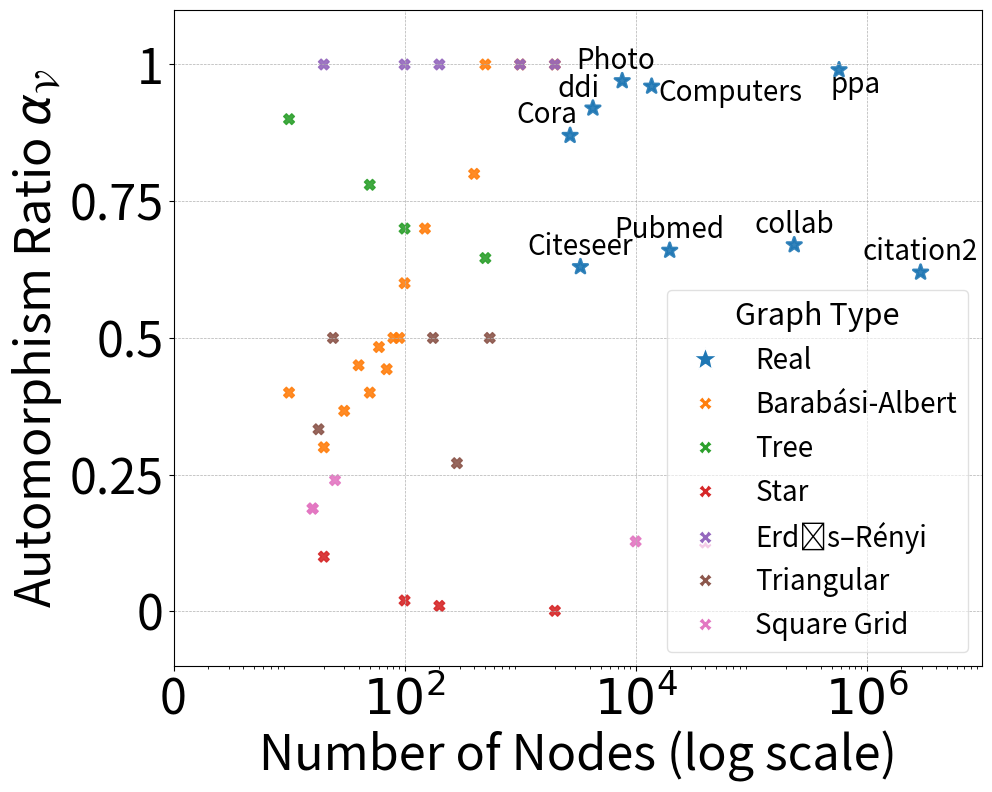

This figure's Python source:
# import pandas as pd
# import numpy as np
# import matplotlib.pyplot as plt
# import seaborn as sns
# from matplotlib.gridspec import GridSpec

# # Data
# data = [
#     ("BARABASI ALBERT", 2000, 1.000000, "Barabási-Albert"),
#     ("BARABASI ALBERT", 1000, 1.000000, "Barabási-Albert"),
#     ("BARABASI ALBERT", 500, 1.000000, "Barabási-Albert"),
#     ("BARABASI ALBERT", 400, 0.800000, "Barabási-Albert"),
#     ("BARABASI ALBERT", 150, 0.700000, "Barabási-Albert"),
#     ("BARABASI ALBERT", 10, 0.400000, "Barabási-Albert"),
#     ("GraphType.BARABASI_ALBERT", 100, 0.600000, "Barabási-Albert"),
#     ("GraphType.BARABASI_ALBERT", 90, 0.500000, "Barabási-Albert"),
#     ("GraphType.BARABASI_ALBERT", 80, 0.500000, "Barabási-Albert"),
#     ("GraphType.BARABASI_ALBERT", 70, 0.442857, "Barabási-Albert"),
#     ("GraphType.BARABASI_ALBERT", 60, 0.483333, "Barabási-Albert"),
#     ("GraphType.BARABASI_ALBERT", 50, 0.400000, "Barabási-Albert"),
#     ("GraphType.BARABASI_ALBERT", 40, 0.450000, "Barabási-Albert"),
#     ("GraphType.BARABASI_ALBERT", 30, 0.366667, "Barabási-Albert"),
#     ("GraphType.BARABASI_ALBERT", 20, 0.300000, "Barabási-Albert"),
#     ("TREE", 10, 0.900000, "Tree"),
#     ("TREE", 50, 0.780000, "Tree"),
#     ("TREE", 100, 0.700000, "Tree"),
#     ("TREE", 500, 0.646000, "Tree"),
#     ("STAR", 20, 0.100000, "Star"),
#     ("STAR", 100, 0.020000, "Star"),
#     ("STAR", 200, 0.010000, "Star"),
#     ("STAR", 2000, 0.001000, "Star"),
#     ("ERDOS RENYI", 2000, 1.000000, "Erdős–Rényi"),
#     ("ERDOS RENYI", 1000, 1.000000, "Erdős–Rényi"),
#     ("ERDOS RENYI", 200, 1.000000, "Erdős–Rényi"),
#     ("ERDOS RENYI", 100, 1.000000, "Erdős–Rényi"),
#     ("ERDOS RENYI", 20, 1.000000, "Erdős–Rényi"),
#     ("TRIANGULAR", 18, 0.333000, "Triangular"),
#     ("TRIANGULAR", 24, 0.500000, "Triangular"),
#     ("TRIANGULAR", 176, 0.500000, "Triangular"),
#     ("TRIANGULAR", 284, 0.271000, "Triangular"),
#     ("TRIANGULAR", 546, 0.500000, "Triangular"),
#     ("SQUARE GRID", 40000, 0.126000, "Square Grid"),
#     ("SQUARE GRID", 10000, 0.128000, "Square Grid"),
#     ("SQUARE GRID", 25, 0.240000, "Square Grid"),
#     ("SQUARE GRID", 16, 0.188000, "Square Grid"),
#     ("SQUARE GRID", 16, 0.188000, "Square Grid"),
# ]

# real = [    
#     ("collab", 235868, 0.670000, "Real"),
#     ("ddi", 4267, 0.920000, "Real"),
#     ("ppa", 576289, 0.990000, "Real"),
#     ("citation2", 2927963, 0.620000, "Real"),
#     ("Pubmed", 19717, 0.660000, "Real"),
#     ("Cora", 2708, 0.870000, "Real"),
#     ("Citeseer", 3327, 0.630000, "Real"),
#     ("Photo", 7650, 0.970000, "Real"),
#     ("Computers", 13752, 0.960000, "Real")
#     ]

# TITLE_SIZE = 26
# LABEL_SIZE = 35
# TICK_SIZE = 35
# LEGEND_SIZE = 20
# LEGEND_TITLE_SIZE = 18
# ANNOTATION_SIZE = 24
# FIGSIZE = (10, 8)
# DPI = 300
# LEGENG_SIZE = 15

# df = pd.DataFrame(data, columns=["Dataset", "NumNodes", "AutoV", "GraphType"])

# # 调色板
# palette = {
#     "Real": "#1f77b4",
#     "Barabási-Albert": "#ff7f0e",
#     "Tree": "#2ca02c",
#     "Star": "#d62728",
#     "Erdős–Rényi": "#9467bd",
#     "Triangular": "#8c564b",
#     "Square Grid": "#e377c2"
# }

# # 绘图
# fig = plt.figure(figsize=FIGSIZE)  # 
# gs = GridSpec(3, 3)  # 

# ax_main = fig.add_subplot(gs[0:3, 0:3])

# # 散点图
# sns.scatterplot(
#     data=df,
#     x="NumNodes",
#     y="AutoV",
#     hue="GraphType",
#     palette=palette,
#     edgecolor=None,  # 去掉黑边框
#     linewidth=2,  # 散点加粗
#     s=60,
#     alpha=0.9,
#     marker="X",  # 使用 "X" 作为标记
#     ax=ax_main
# )
# real = pd.DataFrame(real, columns=["Dataset", "NumNodes", "AutoV", "GraphType"])


# sns.scatterplot(
#     data=real,
#     x="NumNodes",
#     y="AutoV",
#     hue="GraphType",
#     palette=palette,
#     edgecolor=None,   # Remove black borders
#     linewidth=0,      # No outline needed for stars
#     s=300,            # Increase marker size (e.g., 300)
#     alpha=0.9,
#     marker="*",       # "*" is the five-pointed star marker
#     ax=ax_main
# )
# # 手动调整标注位置，避免重叠，确保不同点的标注在上方或右侧
# # real_df = real[df["GraphType"] == "Real"]
# # a 是你想要平移的量，比如 a = 0.02
# a = 0.974
# b = -0.05
# positions = {
#     "Photo": (0.1 + a, -0.1 - b),
#     "Computers": (0.05 + a, -0.15 - b),
#     "Cora": (0.05 + a, -0.15 - b),
#     "Citeseer": (0.05, 0.02),
#     "Pubmed": (0.05, 0.02),
#     "collab": (0.05, 0.02),
#     "ddi": (0.05 + a, -0.15 - b),
#     "ppa": (0.05, 0.02),
#     "citation2": (0.05, 0.02),
# }

# for _, row in real.iterrows():
#     x, y = row["NumNodes"], row["AutoV"]
#     label = row["Dataset"]
    
#     # 根据预定义的位置进行标注
#     if label in positions:
#         offset_x, offset_y = positions[label]
#     else:
#         offset_x, offset_y = 0, 0  # 默认位置
    
#     ax_main.text(
#         x + offset_x, y + offset_y, label,
#         fontsize=20, color='black', ha='center', va='bottom'  # 放大字体
#     )



# # 主图设置，进一步放大字体
# ax_main.set_xscale("log")
# ax_main.set_xlim(1e0, 1e7)
# y_min, y_max = 0, 1
# y_margin = (y_max - y_min) * 0.1  # 10% margin
# ax_main.set_ylim(y_min - y_margin, y_max + y_margin)
# ax_main.tick_params(axis='both', labelsize=LABEL_SIZE)
# ax_main.set_xlabel("Number of Nodes (log scale)", fontsize=LABEL_SIZE)  # 
# ax_main.set_ylabel(r"Automorphism Ratio $\alpha_{\mathcal{V}}$", fontsize=LABEL_SIZE)  # 
# # ax_main.set_title("Automorphism Spectrum of Graphs", fontsize=TITLE_SIZE)  # 
# ax_main.grid(True, linestyle="--", linewidth=0.5)

# # 分类标记框 - 右下角，横坐标上方

# ax_main.legend(title="Graph Type", fontsize=LEGEND_SIZE, title_fontsize=LEGEND_SIZE, loc="lower right", frameon=True, fancybox=True, framealpha=0.5)

# # 布局调整与保存
# plt.tight_layout(pad=1.0)  # 防止标注溢出
# [redacted]
# plt.savefig(output_path, dpi=DPI)
# plt.show()

# output_path



import pandas as pd
import numpy as np
import matplotlib.pyplot as plt
import seaborn as sns
from matplotlib.gridspec import GridSpec
import matplotlib.lines as mlines

# Data
data = [
    ("collab", 235868, 0.670000, "Real"),
    ("ddi", 4267, 0.920000, "Real"),
    ("ppa", 576289, 0.990000, "Real"),
    ("citation2", 2927963, 0.620000, "Real"),
    ("Pubmed", 19717, 0.660000, "Real"),
    ("Cora", 2708, 0.870000, "Real"),
    ("Citeseer", 3327, 0.630000, "Real"),
    ("Photo", 7650, 0.970000, "Real"),
    ("Computers", 13752, 0.960000, "Real"),
    ("BARABASI ALBERT", 2000, 1.000000, "Barabási-Albert"),
    ("BARABASI ALBERT", 1000, 1.000000, "Barabási-Albert"),
    ("BARABASI ALBERT", 500, 1.000000, "Barabási-Albert"),
    ("BARABASI ALBERT", 400, 0.800000, "Barabási-Albert"),
    ("BARABASI ALBERT", 150, 0.700000, "Barabási-Albert"),
    ("BARABASI ALBERT", 10, 0.400000, "Barabási-Albert"),
    ("GraphType.BARABASI_ALBERT", 100, 0.600000, "Barabási-Albert"),
    ("GraphType.BARABASI_ALBERT", 90, 0.500000, "Barabási-Albert"),
    ("GraphType.BARABASI_ALBERT", 80, 0.500000, "Barabási-Albert"),
    ("GraphType.BARABASI_ALBERT", 70, 0.442857, "Barabási-Albert"),
    ("GraphType.BARABASI_ALBERT", 60, 0.483333, "Barabási-Albert"),
    ("GraphType.BARABASI_ALBERT", 50, 0.400000, "Barabási-Albert"),
    ("GraphType.BARABASI_ALBERT", 40, 0.450000, "Barabási-Albert"),
    ("GraphType.BARABASI_ALBERT", 30, 0.366667, "Barabási-Albert"),
    ("GraphType.BARABASI_ALBERT", 20, 0.300000, "Barabási-Albert"),
    ("TREE", 10, 0.900000, "Tree"),
    ("TREE", 50, 0.780000, "Tree"),
    ("TREE", 100, 0.700000, "Tree"),
    ("TREE", 500, 0.646000, "Tree"),
    ("STAR", 20, 0.100000, "Star"),
    ("STAR", 100, 0.020000, "Star"),
    ("STAR", 200, 0.010000, "Star"),
    ("STAR", 2000, 0.001000, "Star"),
    ("ERDOS RENYI", 2000, 1.000000, "Erdős–Rényi"),
    ("ERDOS RENYI", 1000, 1.000000, "Erdős–Rényi"),
    ("ERDOS RENYI", 200, 1.000000, "Erdős–Rényi"),
    ("ERDOS RENYI", 100, 1.000000, "Erdős–Rényi"),
    ("ERDOS RENYI", 20, 1.000000, "Erdős–Rényi"),
    ("TRIANGULAR", 18, 0.333000, "Triangular"),
    ("TRIANGULAR", 24, 0.500000, "Triangular"),
    ("TRIANGULAR", 176, 0.500000, "Triangular"),
    ("TRIANGULAR", 284, 0.271000, "Triangular"),
    ("TRIANGULAR", 546, 0.500000, "Triangular"),
    ("SQUARE GRID", 40000, 0.126000, "Square Grid"),
    ("SQUARE GRID", 10000, 0.128000, "Square Grid"),
    ("SQUARE GRID", 25, 0.240000, "Square Grid"),
    ("SQUARE GRID", 16, 0.188000, "Square Grid"),
    ("SQUARE GRID", 16, 0.188000, "Square Grid"),
]

df = pd.DataFrame(data, columns=["Dataset", "NumNodes", "AutoV", "GraphType"])

# Color palette
palette = {
    "Real": "#1f77b4",
    "Barabási-Albert": "#ff7f0e",
    "Tree": "#2ca02c",
    "Star": "#d62728",
    "Erdős–Rényi": "#9467bd",
    "Triangular": "#8c564b",
    "Square Grid": "#e377c2"
}

# Plotting
fig = plt.figure(figsize=(10, 8))  
gs = GridSpec(3, 3)
ax_main = fig.add_subplot(gs[0:3, 0:3])

# Plot "Real" category with stars
sns.scatterplot(
    data=df[df['GraphType'] == 'Real'],
    x="NumNodes",
    y="AutoV",
    hue="GraphType",
    palette=palette,
    edgecolor=None,  
    linewidth=2,  
    s=120, ######
    alpha=0.9,  # Corrected alpha value
    marker="*",  # Use star marker
    ax=ax_main
)

# Plot other categories with crosses
sns.scatterplot(
    data=df[df['GraphType'] != 'Real'],
    x="NumNodes",
    y="AutoV",
    hue="GraphType",
    palette=palette,
    edgecolor=None,  
    linewidth=1,  
    s=60,
    alpha=0.9,
    marker="X",  # Use cross marker
    ax=ax_main
)

# Manually adjust text positioning
positions = {
    "Photo": (6752, 0.98),
    "Computers": (65752, 0.92),
    "Cora": (1708, 0.88),
    "Citeseer": (3327, 0.64),
    "Pubmed": (19717, 0.67),
    "collab": (235868, 0.68),
    "ddi": (3237, 0.928),
    "ppa": (806289, 0.935), ###
    "citation2": (2927963, 0.63),
}


used_positions = set()
for _, row in df[df["GraphType"] == "Real"].iterrows():
    x, y = row["NumNodes"], row["AutoV"]
    label = row["Dataset"]
    
    if label in positions:
        manual_x, manual_y = positions[label]
    else:
        manual_x, manual_y = x, y  
    
    while (manual_x, manual_y) in used_positions:
        manual_y += 0.05  # Adjust y position if overlapping
    
    used_positions.add((manual_x, manual_y))  # Mark position as used
    
    ax_main.text(
        manual_x, manual_y, label,
        fontsize=20, color='black', ha='center', va='bottom'  # Adjust font size
    )

# Set main plot properties
ax_main.set_xscale("log")
ax_main.set_xlim(1, 1e7) ######
ax_main.set_ylim(0, 1)
y_min, y_max = 0, 1
y_margin = (y_max - y_min) * 0.1  # 10% margin
ax_main.set_ylim(y_min - y_margin, y_max + y_margin)

TITLE_SIZE = 26
LABEL_SIZE = 35
TICK_SIZE = 35
LEGEND_SIZE = 20
LEGEND_TITLE_SIZE = 18
ANNOTATION_SIZE = 24
FIGSIZE = (10, 8)
DPI = 300
LEGENG_SIZE = 15


# Set axis ticks
ax_main.set_xticks([1, 1e2, 1e4, 1e6])  # X-axis ticks at 0, 10^2, 10^4, 10^6 ######
ax_main.set_xticklabels([r"0", r"$10^2$", r"$10^4$", r"$10^6$"], fontsize=TICK_SIZE)  # X-axis labels ######

ax_main.set_yticks([0, 0.25, 0.5, 0.75, 1])  # Y-axis ticks at 0, 0.25, 0.5, 0.75, 1
ax_main.set_yticklabels([0, 0.25, 0.5, 0.75, 1], fontsize=TICK_SIZE)   # Y-axis labels

# Set labels and title
ax_main.set_xlabel("Number of Nodes (log scale)", fontsize=TICK_SIZE) 
ax_main.set_ylabel(r"Automorphism Ratio $\alpha_{\mathcal{V}}$", fontsize=TICK_SIZE) 
ax_main.grid(True, linestyle="--", linewidth=0.5)  # Add gridlines

# Correct the legend
legend_labels = {
    "Real": mlines.Line2D([], [], marker='*', color='w', label='Real', markersize=18, markerfacecolor=palette['Real']), ######
    "Barabási-Albert": mlines.Line2D([], [], marker='X', color='w', label='Barabási-Albert', markersize=10, markerfacecolor=palette['Barabási-Albert']),
    "Tree": mlines.Line2D([], [], marker='X', color='w', label='Tree', markersize=10, markerfacecolor=palette['Tree']),
    "Star": mlines.Line2D([], [], marker='X', color='w', label='Star', markersize=10, markerfacecolor=palette['Star']),
    "Erdős–Rényi": mlines.Line2D([], [], marker='X', color='w', label='Erdős–Rényi', markersize=10, markerfacecolor=palette['Erdős–Rényi']),
    "Triangular": mlines.Line2D([], [], marker='X', color='w', label='Triangular', markersize=10, markerfacecolor=palette['Triangular']),
    "Square Grid": mlines.Line2D([], [], marker='X', color='w', label='Square Grid', markersize=10, markerfacecolor=palette['Square Grid']),
}

ax_main.legend(handles=list(legend_labels.values()), 
               title="Graph Type", 
               fontsize=LEGEND_SIZE, 
               title_fontsize=22, 
               loc="lower right", 
               frameon=True, 
               fancybox=True, 
               framealpha=0.6) ######

# Show the plot
plt.tight_layout(pad=1.0)
plt.savefig('dist.pdf', dpi=300)




